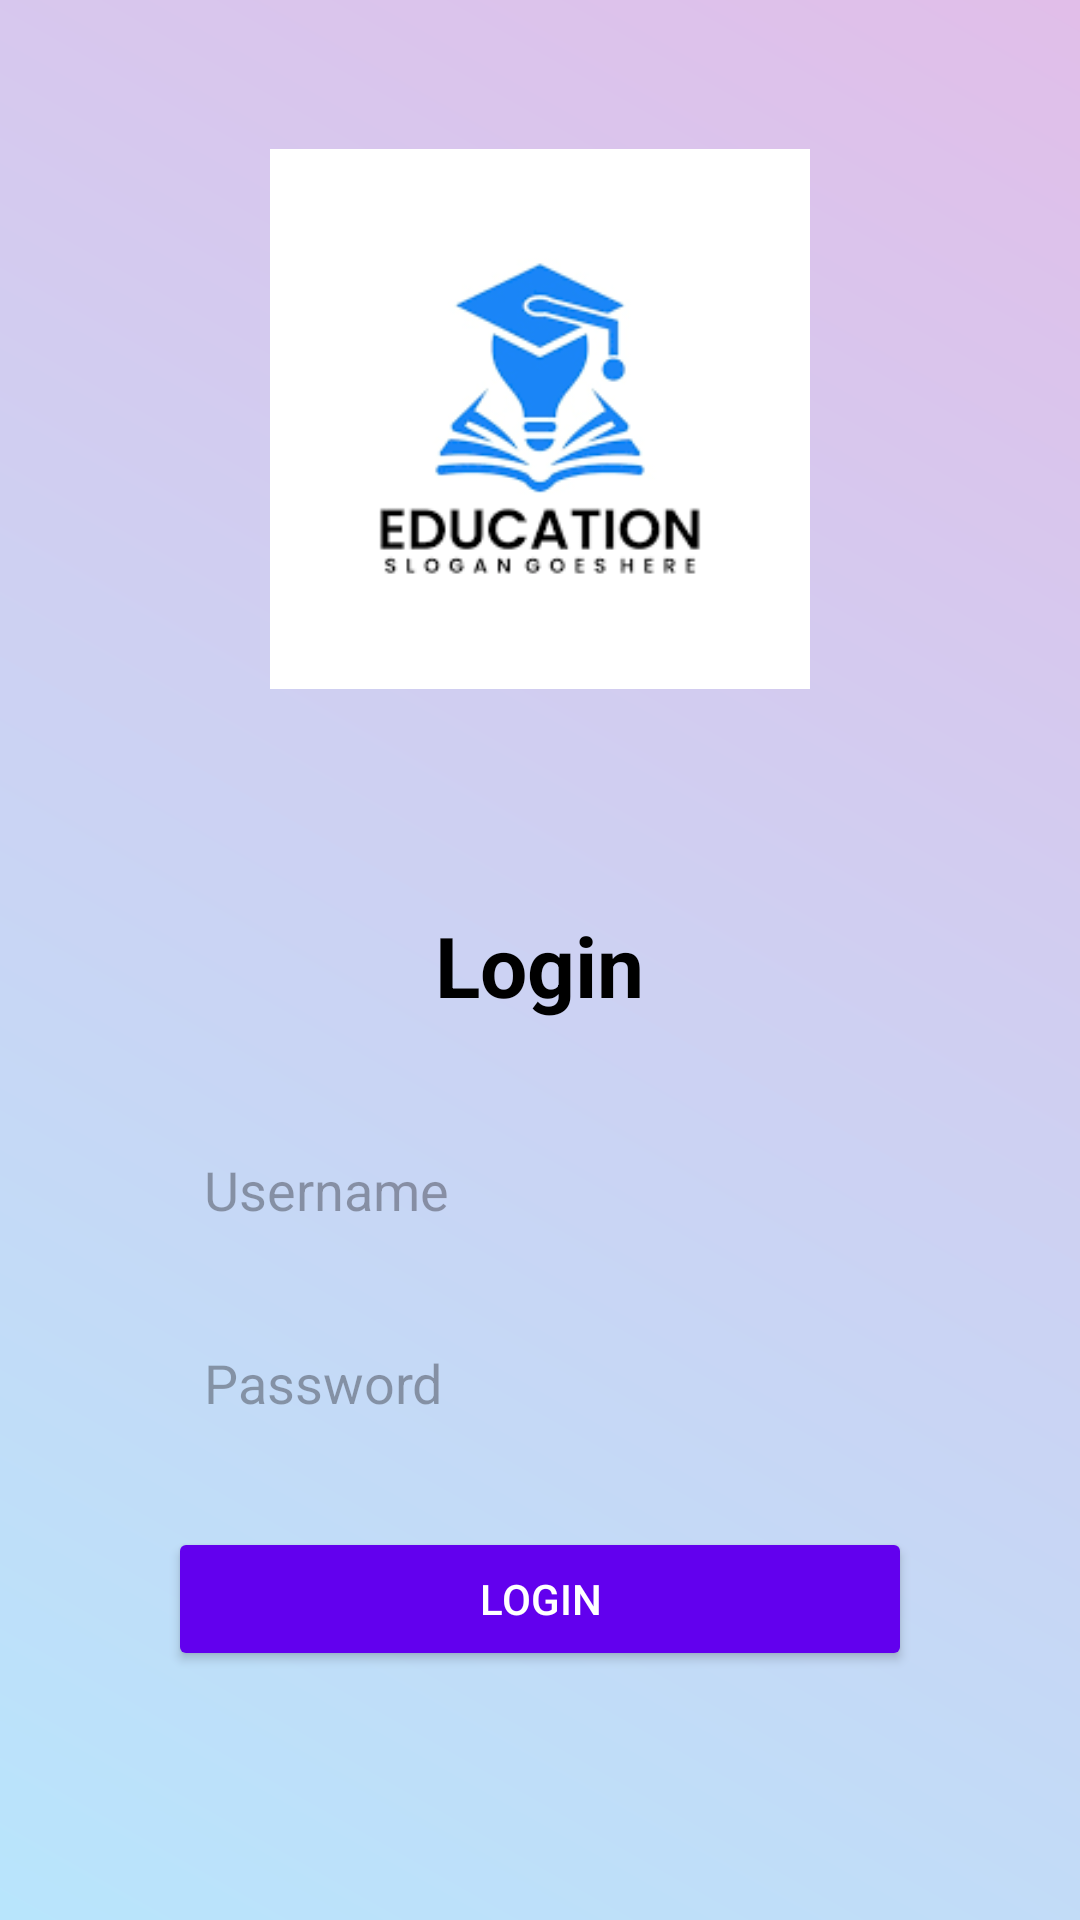

Here is an Android app screen rendered from its layout file. Give the layout XML and the strings, colors and styles it references.
<!-- AndroidManifest.xml: application theme Theme.MADCW -->
<!-- res/layout/activity_main.xml -->
<?xml version="1.0" encoding="utf-8"?>
<LinearLayout xmlns:android="http://schemas.android.com/apk/res/android"
    xmlns:tools="http://schemas.android.com/tools"
    android:id="@+id/main"
    android:orientation="vertical"
    android:layout_width="match_parent"
    android:layout_height="match_parent"
    android:background="@drawable/gradient_background"
    tools:context=".MainActivity">

    <ImageView
        android:layout_width="180dp"
        android:layout_height="215dp"
        android:layout_gravity="center"
        android:layout_marginTop="32dp"
        android:src="@drawable/logo" />

    <LinearLayout
        android:layout_width="match_parent"
        android:layout_height="wrap_content"
        android:layout_margin="24dp"
        android:background="@drawable/card_background"
        android:elevation="6dp"
        android:gravity="center_horizontal"
        android:orientation="vertical"
        android:padding="32dp">

        <TextView
            android:id="@+id/textViewTitle"
            android:layout_width="wrap_content"
            android:layout_height="wrap_content"
            android:layout_marginBottom="32dp"
            android:text="Login"
            android:textColor="#000000"
            android:textSize="28sp"
            android:textStyle="bold"
            android:gravity="center" />

        <EditText
            android:id="@+id/editTextUsername"
            android:layout_width="match_parent"
            android:layout_height="wrap_content"
            android:background="@drawable/edittext_background"
            android:hint="Username"
            android:inputType="text"
            android:minHeight="48dp"
            android:padding="12dp" />

        <EditText
            android:id="@+id/editTextPassword"
            android:layout_width="match_parent"
            android:layout_height="wrap_content"
            android:layout_marginTop="16dp"
            android:background="@drawable/edittext_background"
            android:hint="Password"
            android:inputType="textPassword"
            android:minHeight="48dp"
            android:padding="12dp" />

        <Button
            android:id="@+id/buttonLogin"
            android:layout_width="match_parent"
            android:layout_height="wrap_content"
            android:layout_marginTop="24dp"
            android:backgroundTint="#6200EE"
            android:elevation="4dp"
            android:minHeight="48dp"
            android:text="Login"
            android:textColor="@android:color/white" />

        <TextView
            android:id="@+id/textViewSignup"
            android:layout_width="wrap_content"
            android:layout_height="wrap_content"
            android:layout_marginTop="24dp"
            android:clickable="true"
            android:focusable="true"
            android:text=""
            android:textColor="@color/white"
            android:textSize="16sp"
            android:gravity="center" />
    </LinearLayout>
</LinearLayout>
<!-- resources referenced by this layout -->
<resources>
  <color name="white">#FFFFFFFF</color>
  <!-- drawable gradient_background (drawable) -->
  <?xml version="1.0" encoding="utf-8"?>
  <shape xmlns:android="http://schemas.android.com/apk/res/android"
      android:shape="rectangle">
      <gradient
          android:startColor="#B8E5FC"
          android:endColor="#E1BEE9"
          android:angle="45"
          android:type="linear"/>
  </shape>
  <!-- drawable logo: png bitmap (drawable, 5414 bytes) -->
  <style name="Theme.MADCW" parent="Base.Theme.MADCW" />
  <style name="Base.Theme.MADCW" parent="Theme.Material3.DayNight.NoActionBar">
          
          
      </style>
</resources>
